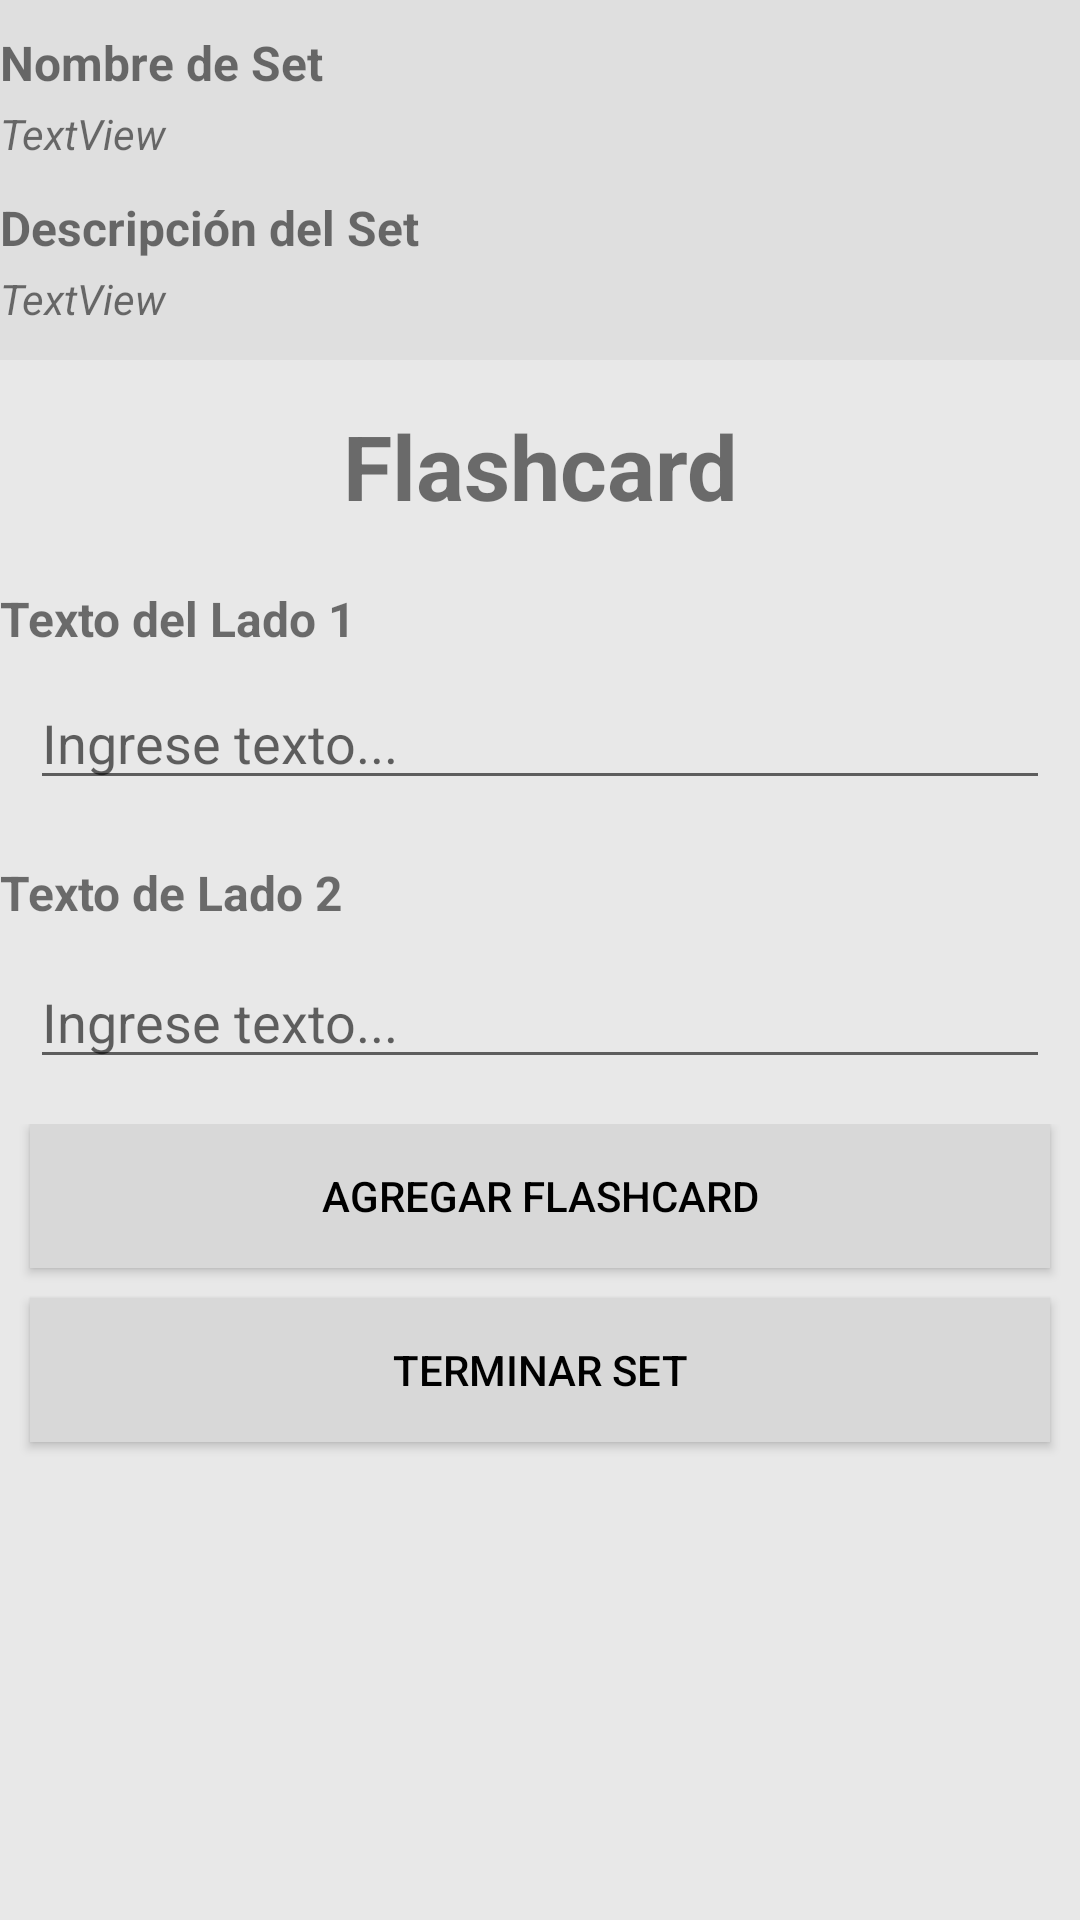

Reconstruct the res/layout file that produces this screen, plus the resources it refers to.
<!-- AndroidManifest.xml: application theme AppTheme -->
<!-- res/layout/add_flashcards.xml -->
<?xml version="1.0" encoding="utf-8"?>
<LinearLayout xmlns:android="http://schemas.android.com/apk/res/android"
    android:orientation="vertical" android:layout_width="match_parent"
    android:layout_height="match_parent">


        

    <LinearLayout
        android:layout_width="match_parent"
        android:layout_height="wrap_content"
        android:orientation="vertical"
        android:background="@color/white_other">
    <TextView
        android:id="@+id/nombre_set"
        android:layout_width="match_parent"
        android:layout_height="25dp"
        android:text="Nombre de Set"
        android:textSize="16dp"
        android:textStyle="bold"
        android:layout_gravity="center"
        android:layout_marginTop="10dp"/>

    <TextView
        android:id="@+id/nombre_set_cont"
        android:layout_width="match_parent"
        android:layout_height="30dp"
        android:text="TextView"
        android:textSize="14dp"
        android:textStyle="italic"
        android:layout_gravity="center"/>

    <TextView
        android:id="@+id/descripcion_set"
        android:layout_width="match_parent"
        android:layout_height="25dp"
        android:text="Descripción del Set"
        android:textSize="16dp"
        android:textStyle="bold"
        android:layout_gravity="center" />

    <TextView
        android:id="@+id/descripcion_set_cont"
        android:layout_width="match_parent"
        android:layout_height="30dp"
        android:text="TextView"
        android:textSize="14dp"
        android:textStyle="italic"
        android:layout_gravity="center"/>
    </LinearLayout>

    <LinearLayout
        android:layout_width="match_parent"
        android:layout_height="wrap_content"
        android:orientation="vertical">
    <TextView
        android:id="@+id/flashcard"
        android:layout_width="match_parent"
        android:layout_height="wrap_content"
        android:text="Flashcard"
        android:textStyle="bold"
        android:textSize="30dp"
        android:layout_marginTop="15dp"
        android:textAlignment="center"/>

    <TextView
        android:id="@+id/lado_1"
        android:layout_width="wrap_content"
        android:layout_height="20dp"
        android:text="Texto del Lado 1"
        android:textSize="16dp"
        android:textStyle="bold"
        android:layout_marginTop="20dp"/>

    <EditText
        android:id="@+id/lado_1_cont"
        android:inputType="text"
        android:layout_width="match_parent"
        android:layout_height="wrap_content"
        android:layout_marginLeft="10dp"
        android:layout_marginRight="10dp"
        android:layout_marginTop="10dp"
        android:ems="10"
        android:hint="Ingrese texto..." />

    <TextView
        android:id="@+id/lado_2"
        android:layout_width="wrap_content"
        android:layout_height="wrap_content"
        android:text="Texto de Lado 2"
        android:textSize="16dp"
        android:textStyle="bold"
        android:layout_marginTop="20dp"/>


    <EditText
        android:id="@+id/lado_2_cont"
        android:inputType="text"
        android:layout_width="match_parent"
        android:layout_height="wrap_content"
        android:layout_marginLeft="10dp"
        android:layout_marginRight="10dp"
        android:layout_marginTop="10dp"
        android:ems="10"
        android:hint="Ingrese texto..." />
    </LinearLayout>

    <LinearLayout
        android:layout_width="match_parent"
        android:layout_height="match_parent"
        android:orientation="vertical"
        android:layout_marginTop="15dp">
        <Button
            android:id="@+id/agregar_flashcard"
            android:layout_width="match_parent"
            android:layout_height="wrap_content"
            android:text="Agregar flashcard"
            android:layout_marginLeft="10dp"
            android:layout_marginRight="10dp"
            android:layout_marginBottom="10dp"
            android:background="@color/gray_other"
            android:textColor="@color/negro"/>

        <Button
            android:id="@+id/terminar_set"
            android:layout_width="match_parent"
            android:layout_height="wrap_content"
            android:layout_above="@+id/button"
            android:text="Terminar Set"
            android:layout_marginLeft="10dp"
            android:layout_marginRight="10dp"
            android:layout_marginBottom="10dp"
            android:background="@color/gray_other"
            android:textColor="@color/negro"/>
    </LinearLayout>
</LinearLayout>
<!-- resources referenced by this layout -->
<resources>
  <color name="gray_other">#d8d8d8</color>
  <color name="negro">#000000</color>
  <color name="white_other">#dfdfdf</color>
  <style name="AppTheme" parent="Theme.AppCompat.Light.DarkActionBar">
          
          <item name="colorPrimary">@color/colorPrimary</item>
          <item name="colorPrimaryDark">@color/colorPrimaryDark</item>
          <item name="colorAccent">@color/colorAccent</item>
          <item name="android:windowBackground">@color/gris</item>
  
      </style>
  <color name="colorPrimary">#960008</color>
  <color name="colorPrimaryDark">#790006</color>
  <color name="colorAccent">#ca0000</color>
  <color name="gris">#e8e8e8</color>
</resources>
